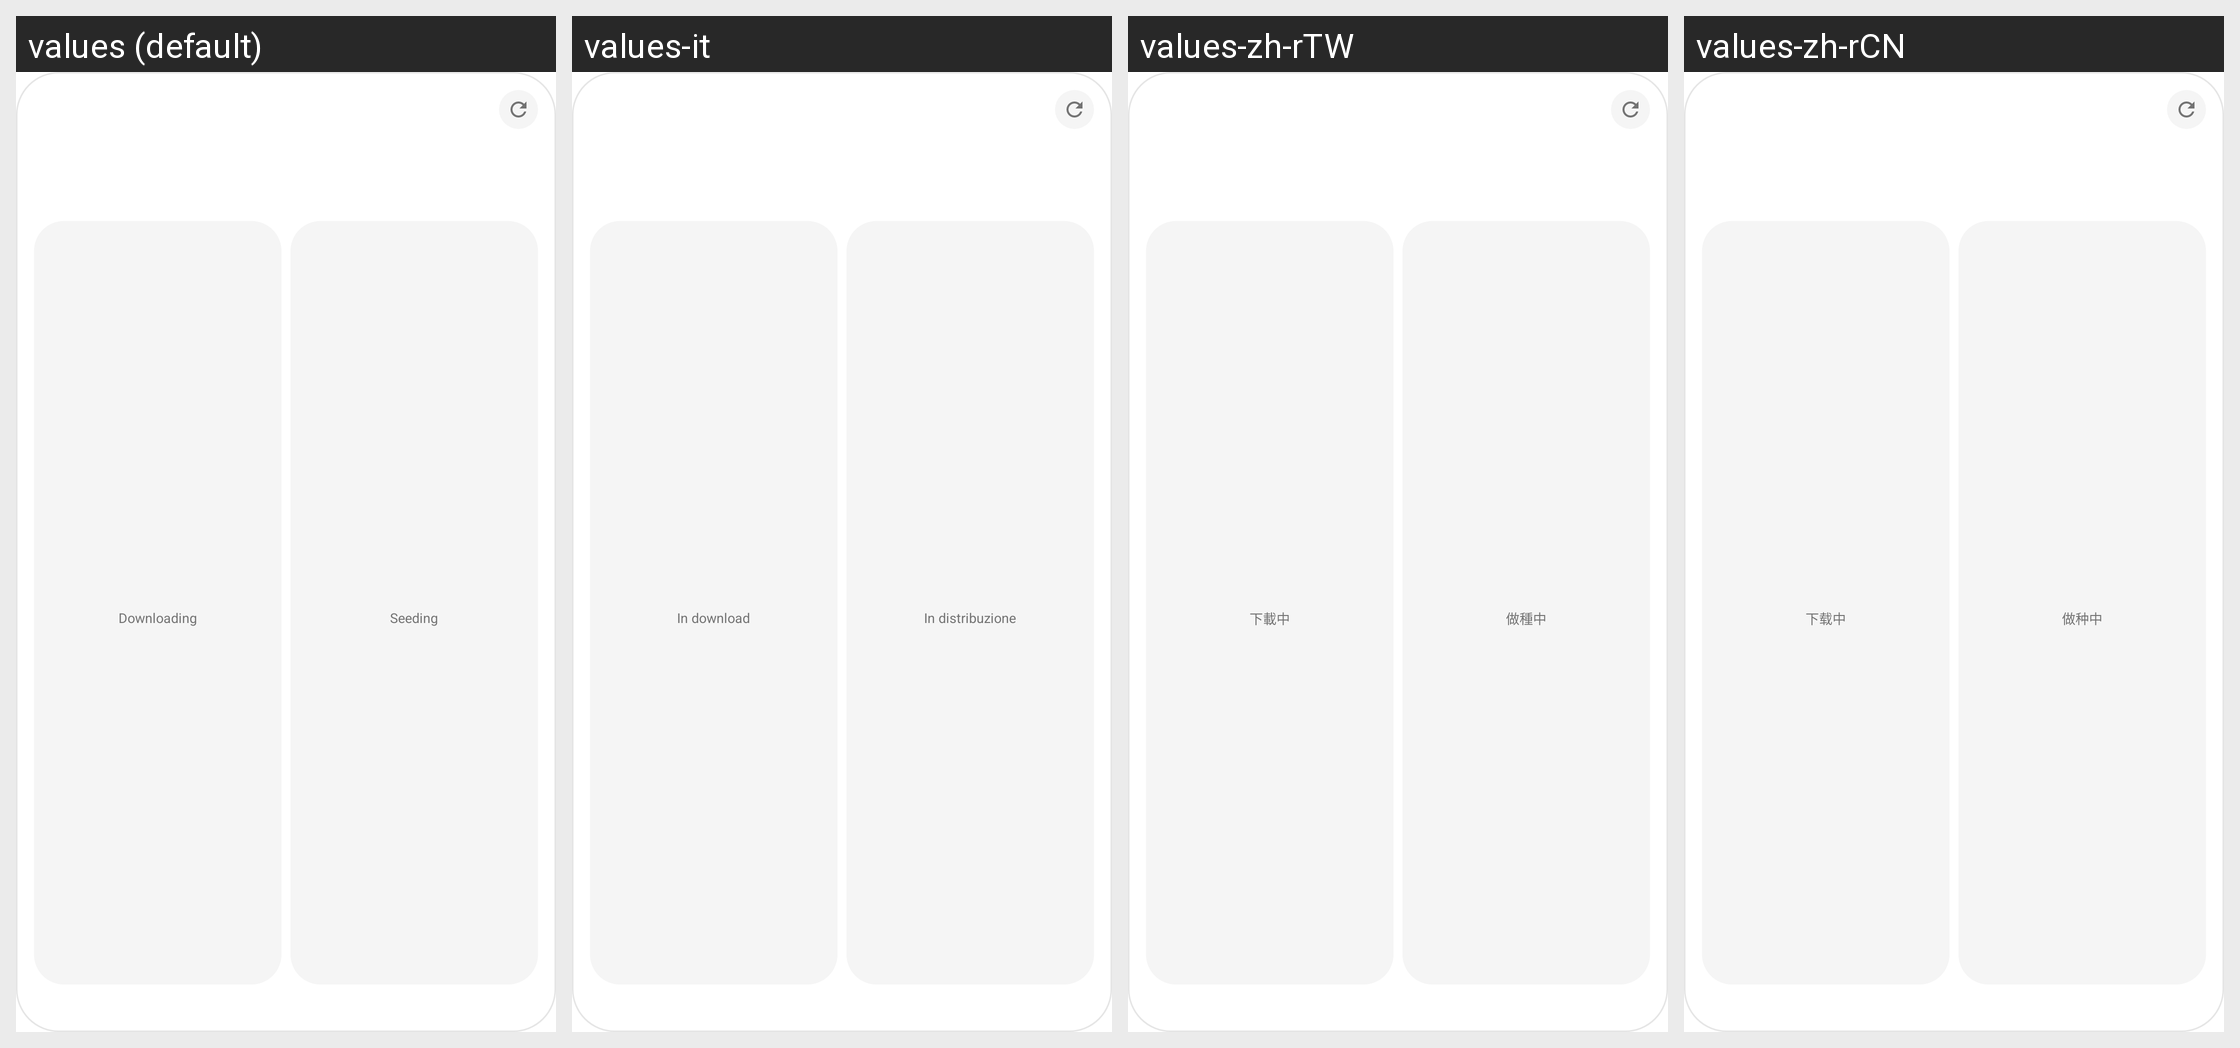

The Android screen above is rendered under several locales of the same app. Produce the string resources it draws, with the default and per-locale values.
Android screen res/layout/widget_stats_small.xml rendered under 4 locales, left to right: values (default), values-it, values-zh-rTW, values-zh-rCN. Device: Nexus 5 (rendered at 1080×1920; each locale shown at half size, 540×960, under a caption strip naming it); theme Theme.Qui.
Other locales in the repository, not shown: values-ca, values-cs, values-de, values-fr, values-ko, values-uk.
Strings drawn on this screen, with the default value and each locale's value (text and hints the layout hard-codes, and strings that could not be matched under every locale, appear in the picture but are not listed):

status_downloading
  values: Downloading
  values-it: In download
  values-zh-rTW: 下載中
  values-zh-rCN: 下载中

status_uploading
  values: Seeding
  values-it: In distribuzione
  values-zh-rTW: 做種中
  values-zh-rCN: 做种中
